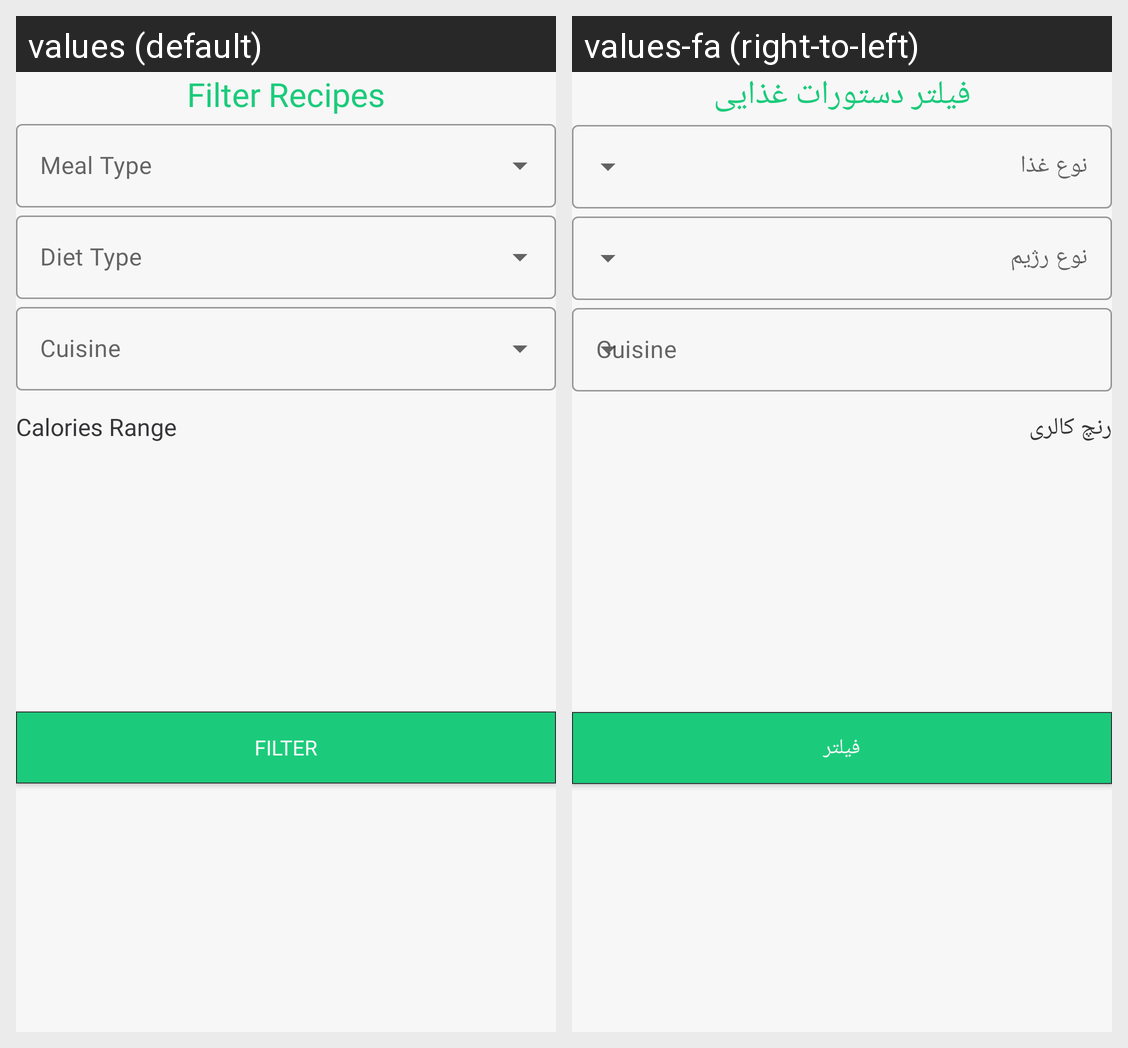

Strings drawn on this Android screen and how each of the app's shown locales translates them:
Android screen res/layout/filter_bottom_sheet_dialog.xml rendered under 2 locales, left to right: values (default), values-fa (right-to-left). Device: Nexus 5 (rendered at 1080×1920; each locale shown at half size, 540×960, under a caption strip naming it); theme Theme.Heat.
Strings drawn on this screen, with the default value and each locale's value (text and hints the layout hard-codes, and strings that could not be matched under every locale, appear in the picture but are not listed):

filter_recipes
  values: Filter Recipes
  values-fa: فیلتر دستورات غذایی

calories_range
  values: Calories Range
  values-fa: رنچ کالری

filter_search_result
  values: Filter
  values-fa: فیلتر
